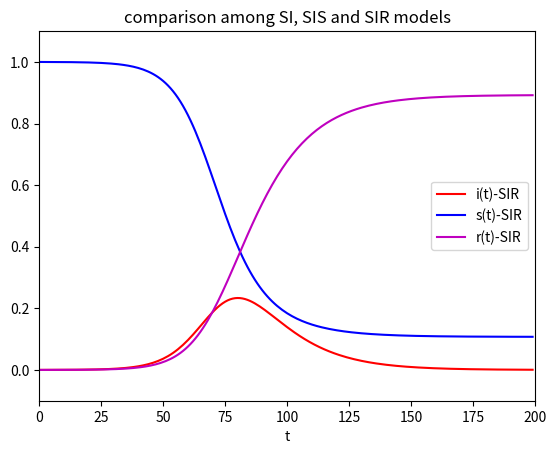

Here is the Python script that generated this plot:
from scipy.integrate import odeint  # 导入 scipy.integrate 横块
import numpy as np  # 导入 numpy包
import matplotlib.pyplot as plt  # 导入 matplotlib包


def dySIR(y, t, lamda, mu): # SIR 模型，导数函数
    i, s = y
    di_dt = lamda*s*i - mu*i # di/dt = lamda*s*i-mu*i
    ds_dt = -lamda*s*i # ds/dt = -lamda*s*i
    return np.array([di_dt ,ds_dt])


# 设置模型参数
number = 1e5  # 总人数
lamda = 0.2  # 日接触率，患病者每天有效接触的易感者的平均人数
sigma = 2.5  # 传染期接触数
# 日治愈率，每天被治愈的患病者人数占患病者总数的比例
mu = lamda/sigma
fsig = 1-1/sigma
tEnd = 200  # 预测日期长度
t = np.arange(0.,tEnd,1)  # (start,stop,step)
i0 = 1e-4  # 患病者比例的初值
s0 = 1-i0  # 易感者比例的初值
Y0 = (i0, s0)  # 微分方程组的初值
print("lamda=(\tmu= \tsigma=t(1-1/sig)={}".format(lamda, mu, sigma, fsig))
ySIR = odeint(dySIR, Y0, t, args=(lamda,mu)) # SIR 模型
# 绘图
plt.title("comparison among SI, SIS and SIR models")
plt.xlabel('t')
plt.axis([0, tEnd, -0.1, 1.1])
plt.axhline(y=0, ls="", c='c')  # 添加水平直线
plt.plot(t, ySIR[:,0], '-r', label='i(t)-SIR')
plt.plot(t, ySIR[:,1], '-b', label='s(t)-SIR')
plt.plot(t, 1-ySIR[:,0]-ySIR[:,1], '-m', label='r(t)-SIR')
plt.legend(loc='best')  # youcans
plt.show()